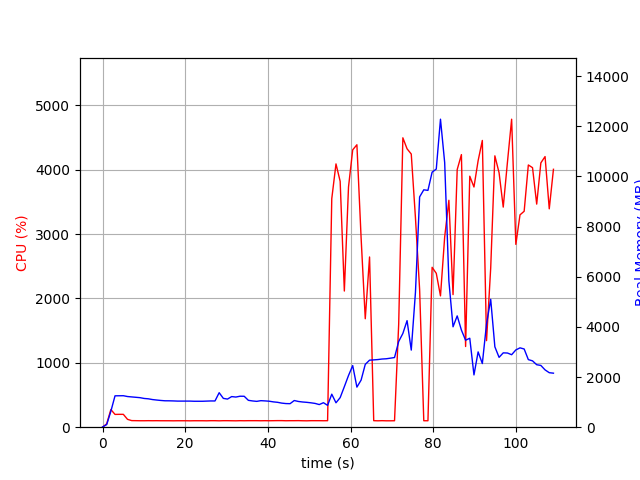

Values plotted in this chart, from the file beside it:
elapsed_time, nproc, cpu, mem_real, mem_virtual
3.814697265625e-05, 1, 0.0, 10.03, 3186
1.006, 1, 52.7, 104.5, 770.3
2.012, 1, 274.1, 634.6, 4756
3.02, 1, 198.6, 1251, 5418
4.026, 1, 199.8, 1253, 5418
5.033, 1, 199.6, 1255, 5446
6.04, 1, 122.1, 1222, 5446
7.047, 1, 102.3, 1207, 5446
8.053, 1, 101.4, 1192, 5446
9.06, 1, 100.3, 1177, 5446
10.07, 1, 100.2, 1146, 5446
11.07, 1, 101.3, 1132, 5446
12.08, 1, 100.4, 1102, 5446
13.09, 1, 101.1, 1083, 5446
14.1, 1, 100.2, 1066, 5446
15.11, 1, 100.1, 1053, 5446
16.11, 1, 100.1, 1052, 5446
17.12, 1, 99.2, 1048, 5446
18.13, 1, 100.2, 1041, 5446
19.14, 1, 100.1, 1041, 5446
20.15, 1, 100.1, 1041, 5446
21.16, 1, 99.1, 1041, 5446
22.17, 1, 100.3, 1034, 5446
23.17, 1, 100.2, 1034, 5446
24.18, 1, 100.2, 1034, 5446
25.19, 1, 99.2, 1040, 5446
26.2, 1, 101.1, 1046, 5446
27.21, 1, 101.0, 1046, 5446
28.22, 1, 99.1, 1375, 5606
29.23, 1, 101.1, 1149, 5606
30.23, 1, 101.1, 1122, 5606
31.24, 1, 100.1, 1221, 5606
32.25, 1, 99.1, 1202, 5606
33.26, 1, 101.1, 1235, 5606
34.27, 1, 100.1, 1233, 5606
35.28, 1, 101.2, 1071, 5606
36.29, 1, 101.1, 1047, 5606
37.3, 1, 101.2, 1030, 5606
38.31, 1, 100.1, 1058, 5606
39.31, 1, 101.1, 1048, 5606
40.32, 1, 100.2, 1036, 5606
41.33, 1, 101.1, 1009, 5606
42.34, 1, 102.1, 992.2, 5606
43.35, 1, 102.1, 960.3, 5606
44.36, 1, 100.1, 942.1, 5606
45.37, 1, 101.1, 938, 5606
46.38, 1, 101.1, 1063, 5606
47.39, 1, 101.9, 1026, 5606
48.4, 1, 100.1, 1005, 5606
49.41, 1, 99.1, 991.5, 5606
50.41, 1, 101.2, 972.2, 5606
51.42, 1, 101.1, 947.8, 5606
52.43, 1, 101.1, 902.4, 5606
53.44, 1, 100.3, 976.3, 5606
54.45, 1, 101.1, 870.9, 5642
55.46, 1, 3549, 1316, 5978
56.48, 1, 4089, 973.7, 5986
57.49, 1, 3819, 1179, 6006
58.5, 1, 2115, 1615, 7882
59.51, 1, 3731, 2061, 7882
... 49 more rows
